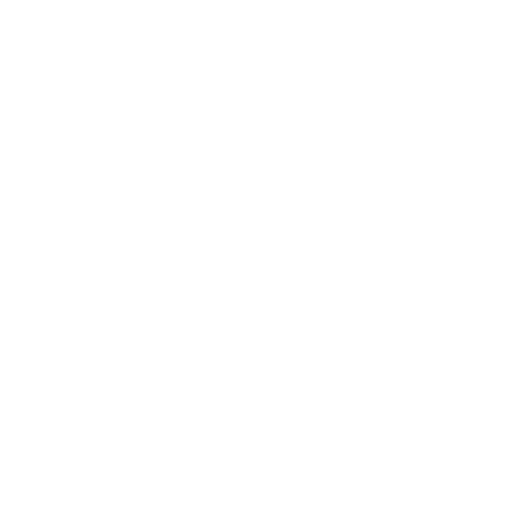
t = 0.00 s
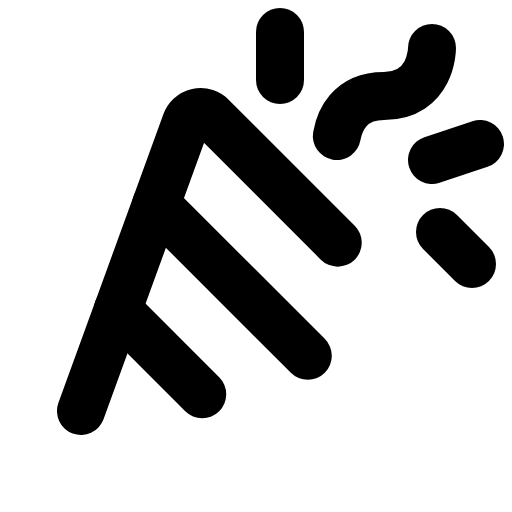
t = 0.38 s
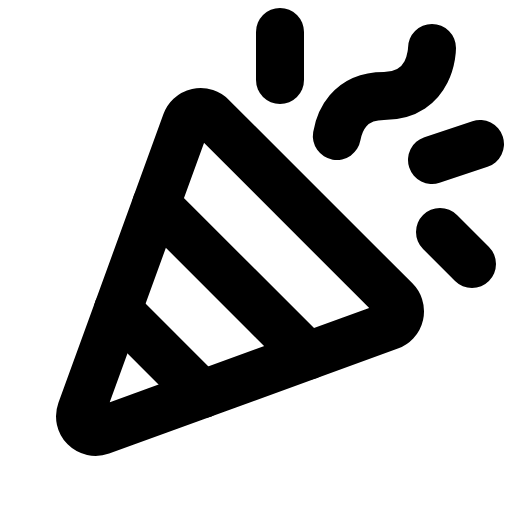
t = 1.13 s
t = 1.50 s: frame unchanged from t = 1.13 s, image omitted
t = 1.88 s: frame unchanged from t = 1.13 s, image omitted
t = 2.63 s: frame unchanged from t = 1.13 s, image omitted

The animated SVG that drew these frames (rendered in a browser with its animation timeline set to each time). Animation: 1 CSS @keyframes rule; one cycle of 3.00 s, repeats indefinitely.

<svg xmlns="http://www.w3.org/2000/svg" viewBox="0 0 256 256">
  <style>
    .draw-line {
      stroke-dasharray: 2000;
      stroke-dashoffset: 0;
    }
    svg:hover .draw-line {
      animation: phosphor-draw-in 3s ease-in-out infinite alternate;
    }
    @keyframes phosphor-draw-in {
      0%   { stroke-dashoffset: 2000; }
      50%  { stroke-dashoffset: 0; }
      100% { stroke-dashoffset: 0; }
    }
  </style><rect width="256" height="256" fill="none"/><path d="M40.49,205.52,93,61.14a7.79,7.79,0,0,1,12.84-2.85l91.88,91.88A7.79,7.79,0,0,1,194.86,163L50.48,215.51A7.79,7.79,0,0,1,40.49,205.52Z" fill="none" stroke="currentColor" stroke-linecap="round" stroke-linejoin="round" stroke-width="24" class="draw-line"/><line x1="140" y1="16" x2="140" y2="40" fill="none" stroke="currentColor" stroke-linecap="round" stroke-linejoin="round" stroke-width="24" class="draw-line"/><line x1="220" y1="116" x2="236" y2="132" fill="none" stroke="currentColor" stroke-linecap="round" stroke-linejoin="round" stroke-width="24" class="draw-line"/><line x1="216" y1="80" x2="240" y2="72" fill="none" stroke="currentColor" stroke-linecap="round" stroke-linejoin="round" stroke-width="24" class="draw-line"/><line x1="78.09" y1="102.09" x2="153.91" y2="177.91" fill="none" stroke="currentColor" stroke-linecap="round" stroke-linejoin="round" stroke-width="24" class="draw-line"/><line x1="101.11" y1="197.11" x2="58.89" y2="154.89" fill="none" stroke="currentColor" stroke-linecap="round" stroke-linejoin="round" stroke-width="24" class="draw-line"/><path d="M168.42,68c1.19-6.83,5.8-20,23.58-20,24,0,24-24,24-24" fill="none" stroke="currentColor" stroke-linecap="round" stroke-linejoin="round" stroke-width="24" class="draw-line"/></svg>
